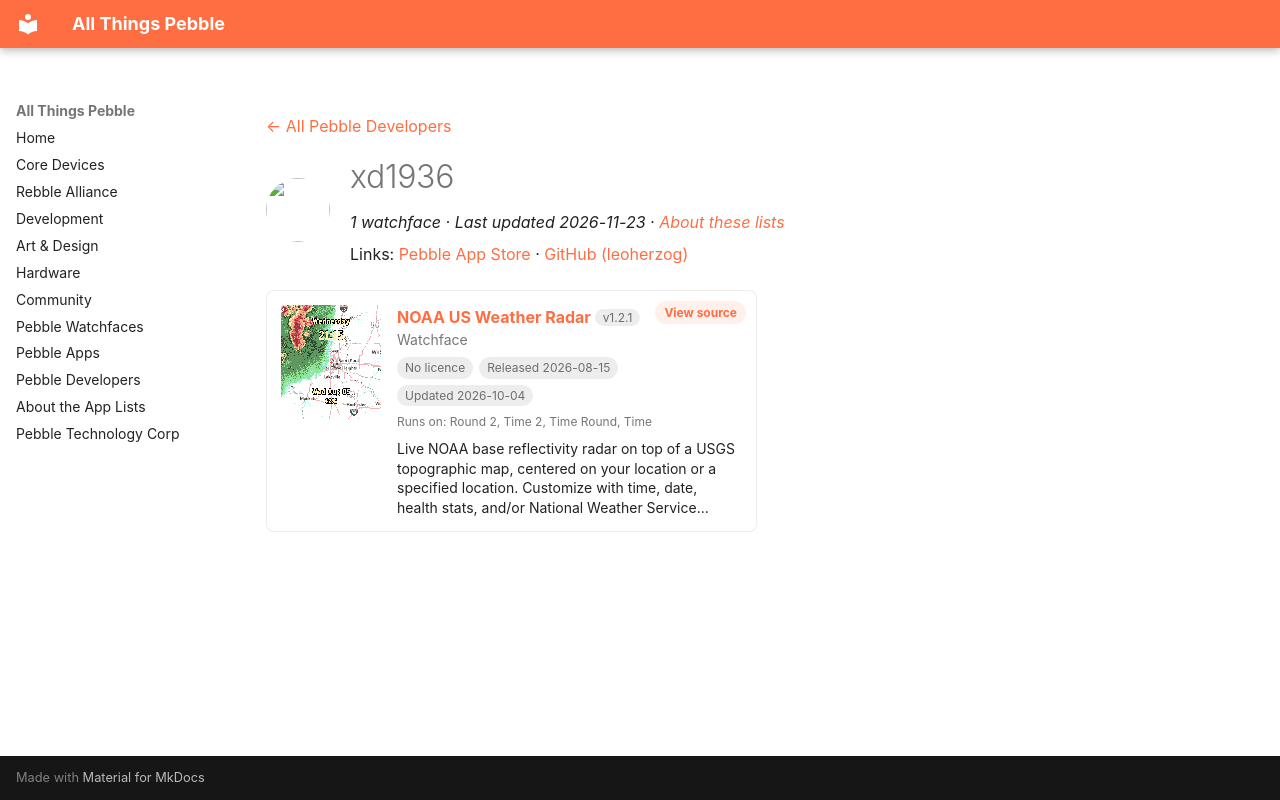

repository: saltedlolly/all-things-pebble · page: developers/xd1936.html · generator: mkdocs

---
title: "xd1936"
hide:
  - toc
---

<!-- Generated by scripts/update_app_directory.py: do not edit by hand -->
[← All Pebble Developers](../developers.md)

<div class="dev-header" markdown>
<img class="dev-avatar" src="https://github.com/leoherzog.png?size=128" alt="" width="64" height="64" loading="lazy" onerror="this.remove()">
<div class="dev-intro" markdown>

# xd1936

*1 watchface · Last updated 2026-11-23 · [About these lists](../about-app-lists.md)*

Links: [Pebble App Store](https://apps.repebble.com/apps/dev/xd1936_7108e8441ce1f288017120ec) · [GitHub (leoherzog)](https://github.com/leoherzog)

</div>
</div>

<div class="app-grid dev-apps" data-search-exclude>
<div class="app-card" data-type="watchface" data-title="noaa us weather radar" data-released="2026-08-15" data-updated="2026-10-04">
<a class="app-shot" href="https://apps.repebble.com/2029ab9c84f946e1b125f8e0" data-search-exclude><img src="../images/apps/2029ab9c84f946e1b125f8e0.png" alt="NOAA US Weather Radar" loading="lazy"></a>
<div class="app-info">
<h2 class="app-name" id="app-2029ab9c84f946e1b125f8e0"><a href="https://apps.repebble.com/2029ab9c84f946e1b125f8e0">NOAA US Weather Radar</a> <span class="app-version" title="Latest version" data-search-exclude>v1.2.1</span></h2>
<a class="app-source" href="https://github.com/leoherzog/pebble-noaa-radar-watchface" title="Source code" data-search-exclude>View source</a>
<div class="app-dev">Watchface</div>
<div class="app-tags" data-search-exclude><span class="app-licence app-licence--none" title="Licence">No licence</span> <span title="First published in the app store">Released 2026-08-15</span> <span title="Latest release in the app store">Updated 2026-10-04</span></div>
<div class="app-watches" title="Supported watches" data-search-exclude>Runs on: Round 2, Time 2, Time Round, Time</div>
<p class="app-desc">Live NOAA base reflectivity radar on top of a USGS topographic map, centered on your location or a specified location. Customize with time, date, health stats, and/or National Weather Service…</p>
</div>
</div>
</div>
